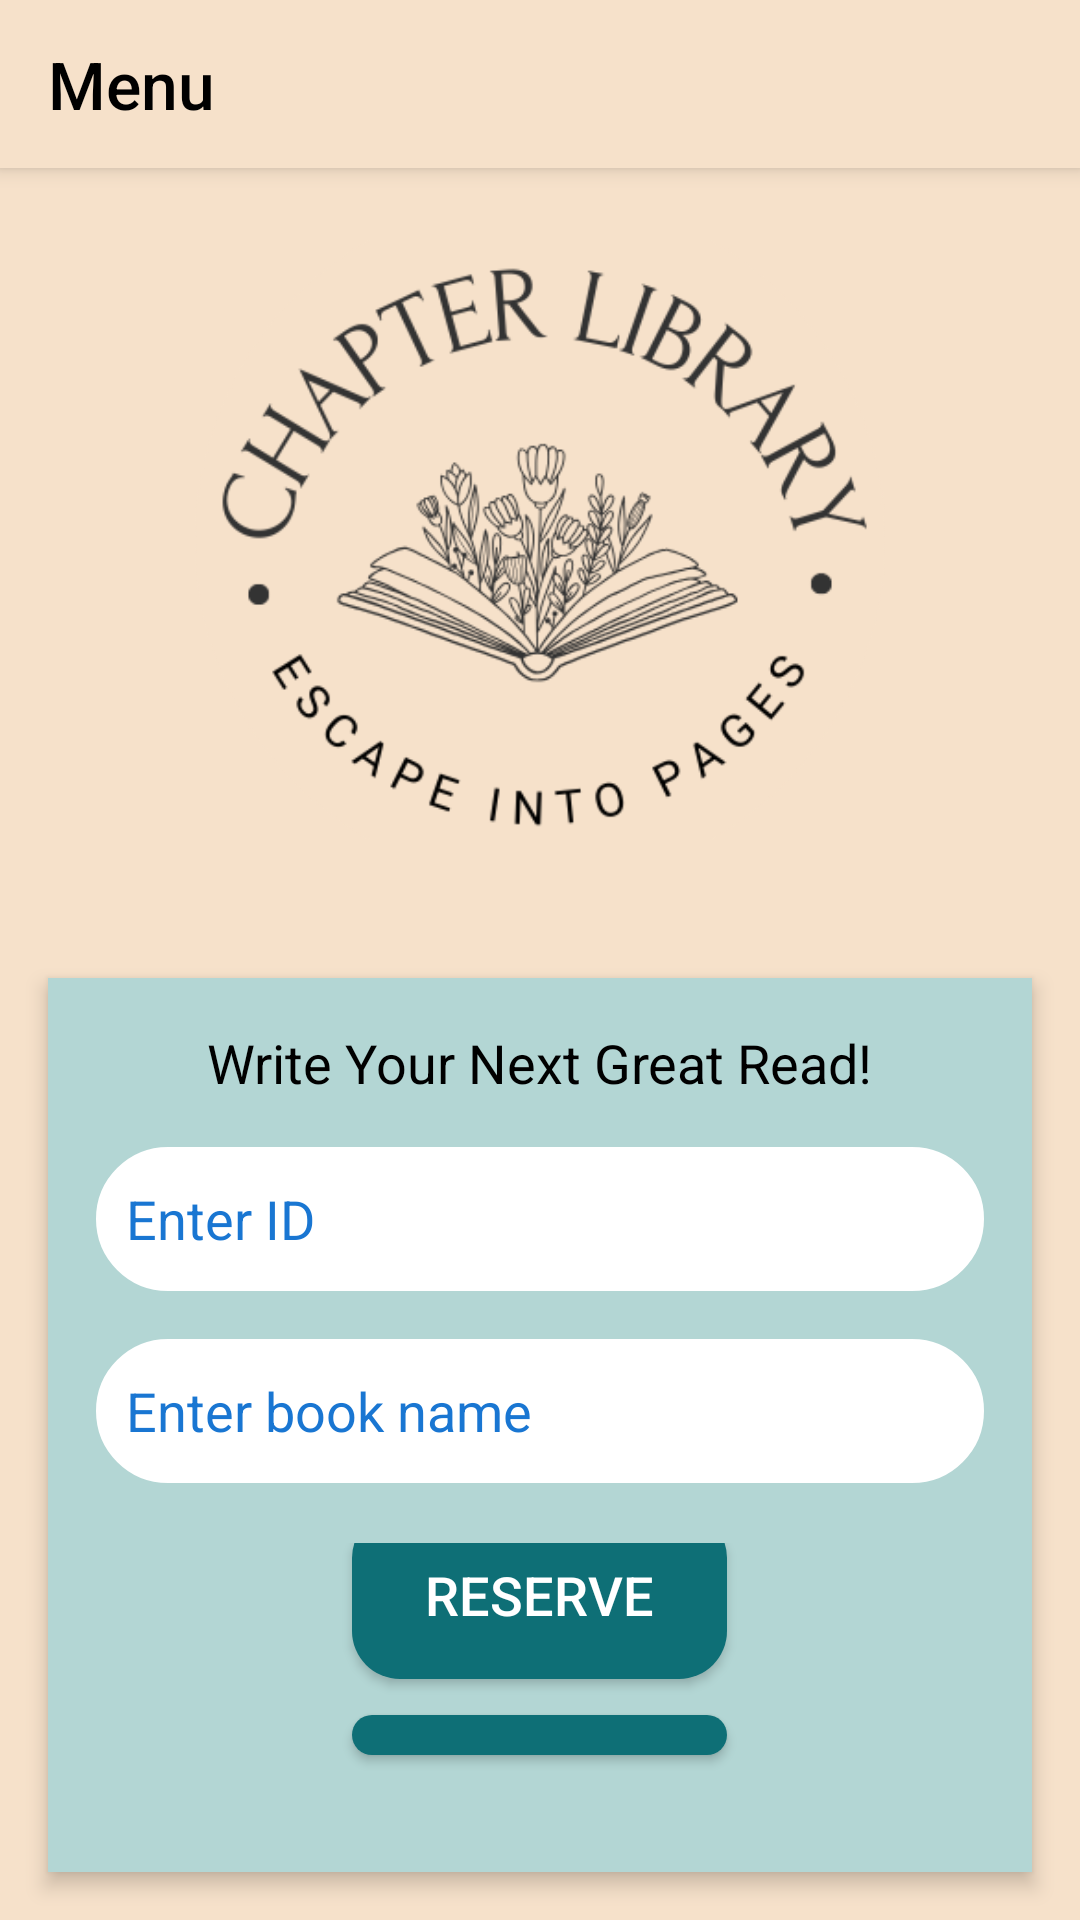

Layout XML and referenced resources for this Android screen:
<!-- AndroidManifest.xml: activity theme Theme.AppCompat.Light.NoActionBar -->
<!-- res/layout/activity_reserve.xml -->
<?xml version="1.0" encoding="utf-8"?>
<androidx.drawerlayout.widget.DrawerLayout
    xmlns:android="http://schemas.android.com/apk/res/android"
    xmlns:app="http://schemas.android.com/apk/res-auto"
    android:layout_width="match_parent"
    android:layout_height="match_parent"
    android:id="@+id/drawer_layout">

    
    <RelativeLayout
        android:layout_width="match_parent"
        android:layout_height="match_parent"
        android:background="@color/layout_background">

        
        <androidx.appcompat.widget.Toolbar
            android:id="@+id/toolbar"
            android:layout_width="match_parent"
            android:layout_height="?attr/actionBarSize"
            android:background="@color/layout_background"
            android:theme="@style/ThemeOverlay.AppCompat.Dark.ActionBar"
            app:popupTheme="@style/ThemeOverlay.AppCompat.Light"
            app:title="@string/menu_title"
            app:titleTextAppearance="@style/CustomToolbarTitle"
            app:subtitleTextColor="@color/black"
            android:elevation="4dp">

            
            <ImageButton
                android:id="@+id/toolbar_nav_button"
                android:layout_width="48dp"
                android:layout_height="48dp"
                android:layout_gravity="start"
                android:background="?attr/selectableItemBackgroundBorderless"
                android:contentDescription="@string/open_nav"
                android:padding="8dp"
                android:layout_marginStart="18dp"/>
        </androidx.appcompat.widget.Toolbar>

        
        <ImageView
            android:id="@+id/library_image"
            android:layout_width="230dp"
            android:layout_height="200dp"
            android:layout_alignParentTop="true"
            android:layout_centerHorizontal="true"
            android:layout_marginTop="80dp"
            android:layout_marginBottom="30dp"
            android:contentDescription="@string/library_image"
            android:scaleType="centerCrop"
            android:src="@drawable/logo" />

        
        <LinearLayout
            android:layout_width="400dp"
            android:layout_height="wrap_content"
            android:orientation="vertical"
            android:layout_below="@id/library_image"
            android:layout_centerHorizontal="true"
            android:padding="16dp"
            android:background="@android:color/white"
            android:layout_margin="16dp"
            android:elevation="4dp"
            android:layout_marginTop="5dp"
            android:backgroundTint="#b3d6d4">

            
            <TextView
                android:id="@+id/invitation_text"
                android:layout_width="wrap_content"
                android:layout_height="wrap_content"
                android:text="@string/invitation_text"
                android:textSize="18sp"
                android:textColor="@color/black"
                android:layout_gravity="center"
                android:layout_marginBottom="16dp"/>

            
            <EditText
                android:id="@+id/editText_id"
                android:layout_width="match_parent"
                android:layout_height="wrap_content"
                android:hint="@string/hint_book_ID"
                android:inputType="text"
                android:layout_marginBottom="16dp"
                android:padding="10dp"
                android:minHeight="48dp"
                android:background="@drawable/edit_text_background"
                android:textColor="@android:color/black"
                android:textColorHint="@color/darker_blue"
                android:autofillHints="autofill_hint_id"
                android:backgroundTint="@color/white"
                android:importantForAutofill="yes" />

            
            <EditText
                android:id="@+id/editText_name"
                android:layout_width="match_parent"
                android:layout_height="wrap_content"
                android:hint="@string/hint_book_name"
                android:inputType="text"
                android:padding="10dp"
                android:minHeight="48dp"
                android:background="@drawable/edit_text_background"
                android:textColor="@android:color/black"
                android:textColorHint="@color/darker_blue"
                android:autofillHints="autofill_hint_name"
                android:backgroundTint="@color/white"
                android:importantForAutofill="yes" />

            
            <LinearLayout
                android:layout_width="match_parent"
                android:layout_height="wrap_content"
                android:orientation="vertical"
                android:gravity="center"
                android:layout_marginTop="20dp">

                
                <Button
                    android:id="@+id/btn_insert"
                    android:layout_width="125dp"
                    android:layout_height="wrap_content"
                    android:text="@string/btn_insert"
                    android:textColor="@android:color/white"
                    android:textSize="18sp"
                    android:background="@drawable/rounded_button"
                    android:layout_gravity="center"
                    android:layout_marginBottom="12dp" />

                
                <Button
                    android:id="@+id/btn_update"
                    android:layout_width="125dp"
                    android:layout_height="wrap_content"
                    android:text="@string/btn_update"
                    android:textColor="@android:color/white"
                    android:textSize="18sp"
                    android:background="@drawable/rounded_button"
                    android:layout_gravity="center"
                    android:layout_marginBottom="12dp" />

                
                <Button
                    android:id="@+id/btn_delete"
                    android:layout_width="125dp"
                    android:layout_height="wrap_content"
                    android:text="@string/btn_delete"
                    android:textColor="@android:color/white"
                    android:textSize="18sp"
                    android:background="@drawable/rounded_button"
                    android:layout_gravity="center"
                    android:layout_marginBottom="12dp" />

                
                <Button
                    android:id="@+id/btn_view_all"
                    android:layout_width="125dp"
                    android:layout_height="wrap_content"
                    android:text="@string/btn_viewall"
                    android:textColor="@android:color/white"
                    android:textSize="18sp"
                    android:background="@drawable/rounded_button"
                    android:layout_gravity="center"
                    android:layout_marginBottom="10dp" />

            </LinearLayout>

        </LinearLayout>
    </RelativeLayout>

    
    <com.google.android.material.navigation.NavigationView
        android:id="@+id/nav_view"
        android:layout_width="280dp"
        android:layout_height="match_parent"
        android:layout_gravity="start"
        android:fitsSystemWindows="true"
        android:background="@color/layout_background"
        app:menu="@menu/nav_menu"/>
</androidx.drawerlayout.widget.DrawerLayout>
<!-- resources referenced by this layout -->
<resources>
  <color name="black">#000000</color>
  <color name="darker_blue">#1976D2</color>
  <color name="layout_background">#f6e1ca</color>
  <color name="white">#FFFFFF</color>
  <!-- drawable edit_text_background (drawable) -->
  <shape xmlns:android="http://schemas.android.com/apk/res/android">
      <solid android:color="@android:color/white"/>
      <stroke
          android:width="1dp"
          android:color="@android:color/darker_gray"/>
      <corners android:radius="50dp"/> 
      <padding
          android:left="10dp"
          android:top="10dp"
          android:right="10dp"
          android:bottom="10dp"/>
  </shape>
  <!-- drawable logo: png bitmap (drawable, 60038 bytes) -->
  <!-- drawable rounded_button (drawable) -->
  <shape xmlns:android="http://schemas.android.com/apk/res/android">
      <solid android:color="@color/button_background" />
      <corners android:radius="16dp" />
      <padding
          android:left="16dp"
          android:top="16dp"
          android:right="16dp"
          android:bottom="16dp" />
  </shape>
  <string name="btn_delete">Cancel</string>
  <string name="btn_insert">Reserve</string>
  <string name="btn_update">Update</string>
  <string name="btn_viewall">View All</string>
  <string name="hint_book_ID">Enter ID</string>
  <string name="hint_book_name">Enter book name</string>
  <string name="invitation_text">Write Your Next Great Read!</string>
  <string name="library_image">Library Image</string>
  <string name="menu_title">Menu</string>
  <string name="open_nav">Open Navigation Drawer</string>
  <style name="CustomToolbarTitle" parent="TextAppearance.Widget.AppCompat.Toolbar.Title">
          <item name="android:textColor">@color/black</item>
          <item name="android:textSize">22sp</item>
      </style>
  <color name="button_background">#0e6f76</color>
</resources>
